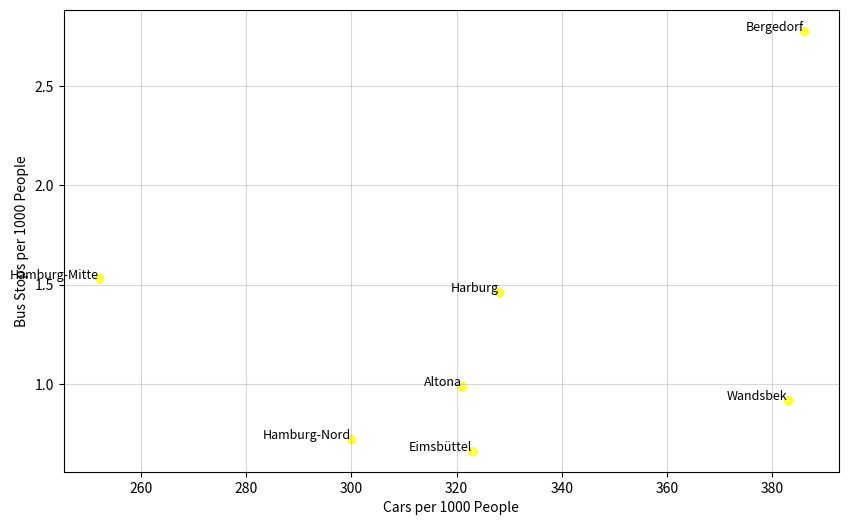

Generate this figure with matplotlib:
import matplotlib.pyplot as plt
import pandas as pd

# The data as output from the sparql query into a DataFrame
data = {
    "districtName": ["Wandsbek", "Hamburg-Nord", "Hamburg-Mitte", "Altona", "Eimsbüttel", "Harburg", "Bergedorf"],
    "carsPerThousand": [383, 300, 252, 321, 323, 328, 386],
    "busStopsPerThousand": [0.9183079, 0.72156227, 1.5321088, 0.9898945, 0.6625106, 1.4643689, 2.779999],
}
df = pd.DataFrame(data)

# Build the Figure with malplotlib
plt.figure(figsize=(10, 6))
plt.scatter(df['carsPerThousand'], df['busStopsPerThousand'], color='yellow', alpha=0.7)
for i, row in df.iterrows():
    plt.text(row['carsPerThousand'], row['busStopsPerThousand'], row['districtName'], fontsize=9, ha='right')
# Write the labels. There is no need for a title
plt.xlabel('Cars per 1000 People')
plt.ylabel('Bus Stops per 1000 People')
plt.title('')
plt.grid(alpha=0.5)

# Safe it as a file for use in report
plt.savefig('cars_vs_bus_stops.png', format='png', dpi=300, bbox_inches='tight')
print("Diagram saved")